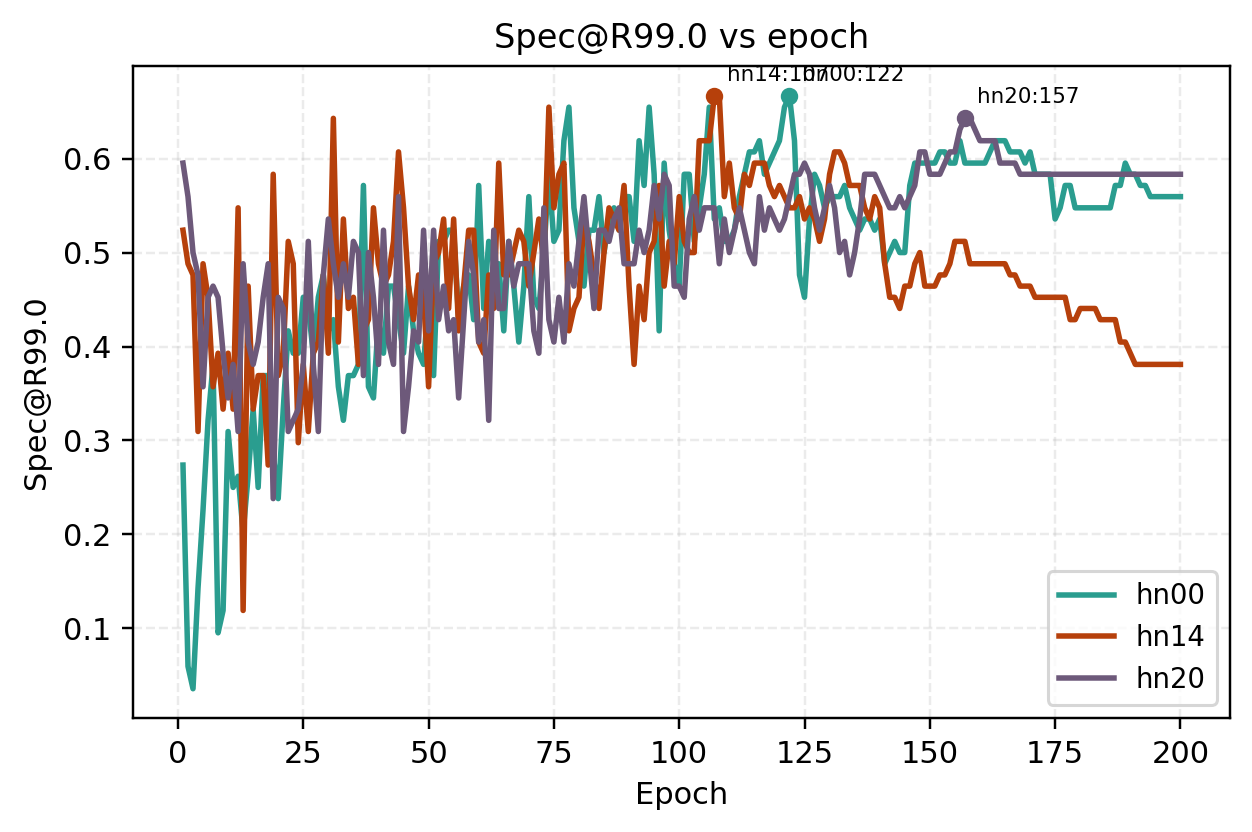

The data file committed next to this chart (first rows):
ratio_id, epoch, Spec@R99.0
hn00, 1, 0.2738
hn00, 2, 0.05952
hn00, 3, 0.03571
hn00, 4, 0.1429
hn00, 5, 0.2262
hn00, 6, 0.3214
hn00, 7, 0.381
hn00, 8, 0.09524
hn00, 9, 0.119
hn00, 10, 0.3095
hn00, 11, 0.25
hn00, 12, 0.2619
hn00, 13, 0.2024
hn00, 14, 0.2619
hn00, 15, 0.3333
hn00, 16, 0.25
hn00, 17, 0.369
hn00, 18, 0.369
hn00, 19, 0.2857
hn00, 20, 0.2381
hn00, 21, 0.3333
hn00, 22, 0.4167
hn00, 23, 0.3929
hn00, 24, 0.3929
hn00, 25, 0.4524
hn00, 26, 0.4405
hn00, 27, 0.3929
hn00, 28, 0.4524
hn00, 29, 0.4762
hn00, 30, 0.4167
hn00, 31, 0.4286
hn00, 32, 0.3571
hn00, 33, 0.3214
hn00, 34, 0.369
hn00, 35, 0.369
hn00, 36, 0.381
hn00, 37, 0.5714
hn00, 38, 0.3571
hn00, 39, 0.3452
hn00, 40, 0.4286
hn00, 41, 0.3929
hn00, 42, 0.4643
hn00, 43, 0.4643
hn00, 44, 0.4286
hn00, 45, 0.3929
hn00, 46, 0.4643
hn00, 47, 0.4167
hn00, 48, 0.3929
hn00, 49, 0.381
hn00, 50, 0.4524
hn00, 51, 0.369
hn00, 52, 0.5119
hn00, 53, 0.5119
hn00, 54, 0.5238
hn00, 55, 0.5238
hn00, 56, 0.4286
hn00, 57, 0.4643
hn00, 58, 0.4762
hn00, 59, 0.4286
hn00, 60, 0.5714
... 540 more rows
